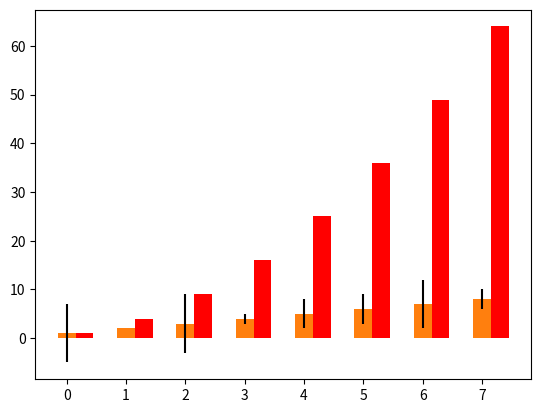
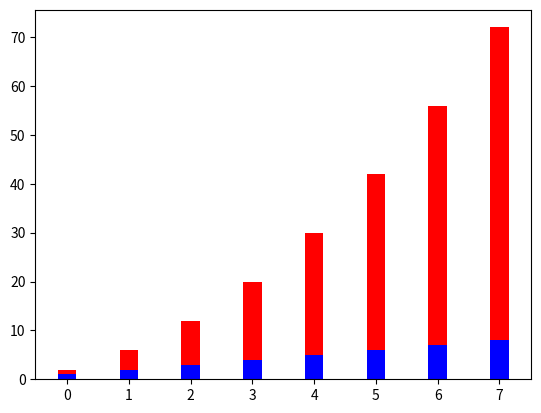
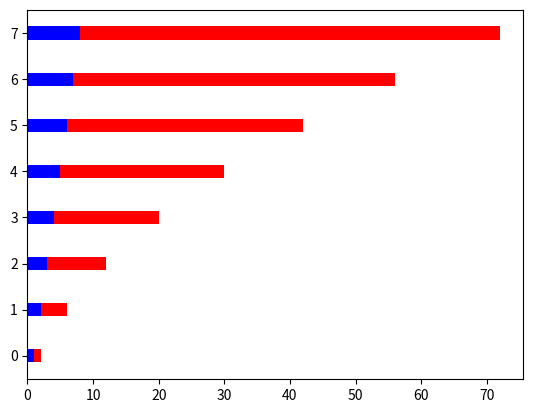

Source code (Python) for these figures, in order:
import matplotlib.pyplot as plt
import numpy as np
import pandas as pd

# %% New ipython cell ================

linear_data = np.arange(1, 9)
quadratic_data = linear_data ** 2

plt.figure()
xvals = range(len(linear_data))
plt.bar(xvals, linear_data, width = 0.3)

# %% New ipython cell ================

new_xvals = []
for item in xvals:
    new_xvals.append(item+0.3)

plt.bar(new_xvals, quadratic_data, width=0.3, color='r')

# %% New ipython cell ================

from random import randint

linear_err = [randint(0,6) for x in range(len(linear_data))]
plt.bar(xvals, linear_data, width=0.3, yerr=linear_err)

# %% New ipython cell ================

plt.figure()
xvals = range(len(linear_data))
plt.bar(xvals, linear_data, width = 0.3, color='b')
plt.bar(xvals, quadratic_data, width = 0.3, bottom=linear_data, color='r')

# %% New ipython cell ================

plt.figure()
xvals = range(len(linear_data))
plt.barh(xvals, linear_data, height = 0.3, color='b')
plt.barh(xvals, quadratic_data, height = 0.3, left=linear_data, color='r')
